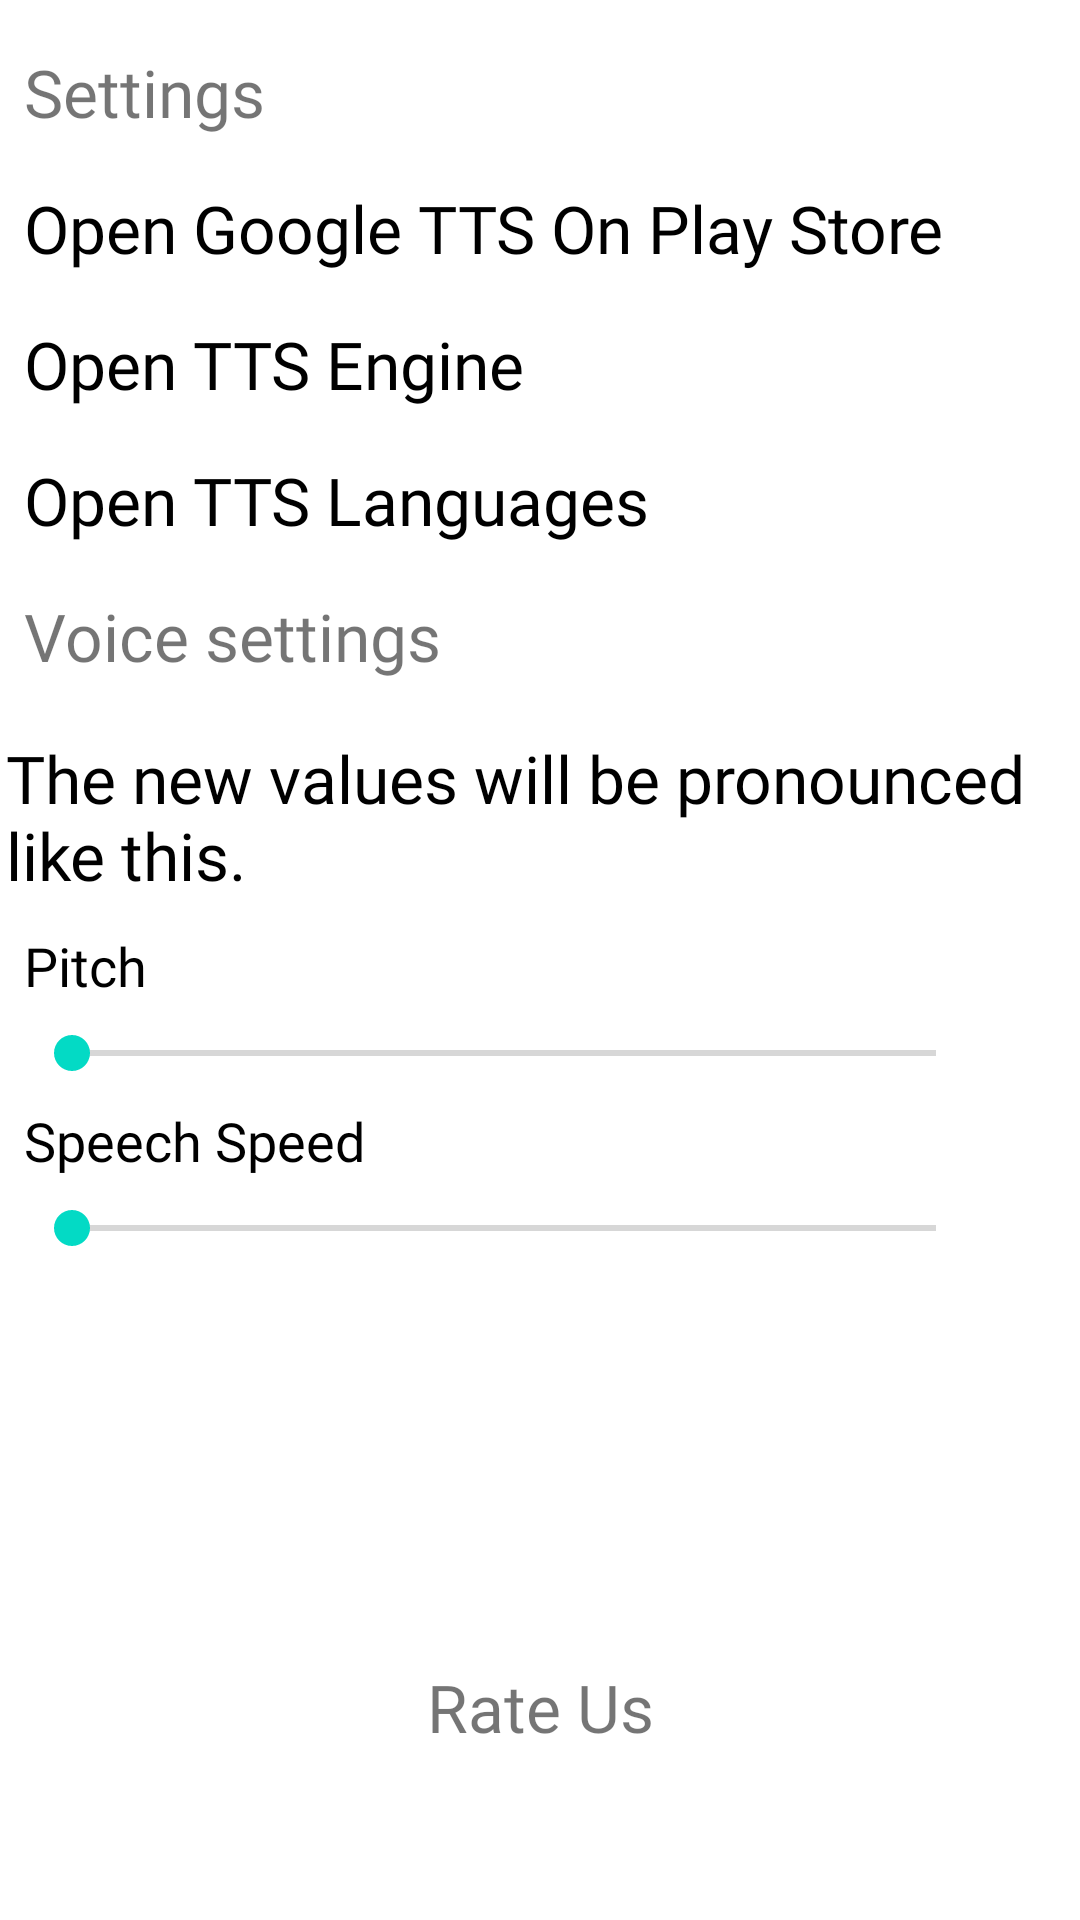

This screen was rendered from an Android layout file. Write that file and the resources it references.
<!-- AndroidManifest.xml: application theme Theme.Kavramatik -->
<!-- res/layout/fragment_main_settings.xml -->
<?xml version="1.0" encoding="utf-8"?>
<androidx.constraintlayout.widget.ConstraintLayout xmlns:android="http://schemas.android.com/apk/res/android"
    xmlns:app="http://schemas.android.com/apk/res-auto"
    xmlns:tools="http://schemas.android.com/tools"
    android:layout_width="match_parent"
    android:layout_height="match_parent"
    android:background="@color/login_register_color"
    tools:context=".view.setting.MainSettings">

    <TextView
        android:id="@+id/textView11"
        android:layout_width="wrap_content"
        android:layout_height="wrap_content"
        android:layout_marginStart="8dp"
        android:layout_marginTop="16dp"
        android:text="@string/settings"
        android:textColor="@color/button_color"
        android:textSize="@dimen/education_screen_text_size"
        app:layout_constraintStart_toStartOf="parent"
        app:layout_constraintTop_toTopOf="parent" />


    <TextView
        android:id="@+id/openGooglePlayForTTs"
        android:layout_width="match_parent"
        android:layout_height="wrap_content"
        android:layout_marginStart="8dp"
        android:layout_marginTop="16dp"
        android:layout_marginEnd="32dp"
        android:clickable="true"
        android:focusable="true"
        android:text="@string/open_google_tts_on_play_store"
        android:textColor="@color/black"
        android:textSize="@dimen/education_screen_text_size"
        app:layout_constraintEnd_toEndOf="parent"
        app:layout_constraintStart_toStartOf="parent"
        app:layout_constraintTop_toBottomOf="@+id/textView11" />


    <TextView
        android:id="@+id/openSettingsMenu"
        android:layout_width="match_parent"
        android:layout_height="wrap_content"
        android:layout_marginStart="8dp"
        android:layout_marginTop="16dp"
        android:layout_marginEnd="32dp"
        android:text="@string/open_tts_settings"
        android:textColor="@color/black"
        android:textSize="@dimen/education_screen_text_size"
        app:layout_constraintBottom_toTopOf="@+id/openTTSLanguages"
        app:layout_constraintEnd_toEndOf="parent"
        app:layout_constraintHorizontal_bias="0.0"
        app:layout_constraintStart_toStartOf="parent"
        app:layout_constraintTop_toBottomOf="@+id/openGooglePlayForTTs" />

    <TextView
        android:id="@+id/openTTSLanguages"
        android:layout_width="match_parent"
        android:layout_height="wrap_content"
        android:layout_marginStart="8dp"
        android:layout_marginTop="16dp"
        android:layout_marginEnd="32dp"
        android:text="@string/open_tts_languages"
        android:textColor="@color/black"
        android:textSize="@dimen/education_screen_text_size"
        app:layout_constraintEnd_toEndOf="parent"
        app:layout_constraintHorizontal_bias="0.0"
        app:layout_constraintStart_toStartOf="parent"
        app:layout_constraintTop_toBottomOf="@+id/openSettingsMenu" />

    <TextView
        android:id="@+id/textView8"
        android:layout_width="match_parent"
        android:layout_height="wrap_content"
        android:layout_marginStart="8dp"
        android:layout_marginTop="16dp"
        android:layout_marginEnd="32dp"
        android:text="@string/voice_settings"
        android:textColor="@color/button_color"
        android:textSize="@dimen/education_screen_text_size"
        app:layout_constraintEnd_toEndOf="parent"
        app:layout_constraintHorizontal_bias="0.0"
        app:layout_constraintStart_toStartOf="parent"
        app:layout_constraintTop_toBottomOf="@+id/openTTSLanguages" />

    <TextView
        android:id="@+id/textView9"
        android:layout_width="wrap_content"
        android:layout_height="wrap_content"
        android:layout_marginTop="16dp"
        android:padding="2dp"
        android:text="@string/the_new_values_will_be_pronounced_like_this"
        android:textColor="@color/black"
        android:textSize="@dimen/education_screen_text_size"
        app:layout_constraintEnd_toEndOf="parent"
        app:layout_constraintHorizontal_bias="0.0"
        app:layout_constraintStart_toStartOf="parent"
        app:layout_constraintTop_toBottomOf="@+id/textView8" />

    <TextView
        android:id="@+id/textView10"
        android:layout_width="wrap_content"
        android:layout_height="wrap_content"
        android:layout_marginStart="8dp"
        android:layout_marginTop="8dp"
        android:text="@string/pitch"
        android:textColor="@color/black"
        android:textSize="@dimen/education_screen_text_size_sm"
        app:layout_constraintStart_toStartOf="parent"
        app:layout_constraintTop_toBottomOf="@+id/textView9" />

    <SeekBar
        android:id="@+id/seekBarPitch"
        android:layout_width="match_parent"
        android:layout_height="wrap_content"
        android:layout_marginStart="8dp"
        android:layout_marginTop="8dp"
        android:layout_marginEnd="32dp"
        app:layout_constraintEnd_toEndOf="parent"
        app:layout_constraintStart_toStartOf="parent"
        app:layout_constraintTop_toBottomOf="@+id/textView10" />

    <TextView
        android:id="@+id/textView12"
        android:layout_width="wrap_content"
        android:layout_height="wrap_content"
        android:layout_marginStart="8dp"
        android:layout_marginTop="8dp"
        android:text="@string/speech_speed"
        android:textColor="@color/black"
        android:textSize="@dimen/education_screen_text_size_sm"
        app:layout_constraintStart_toStartOf="parent"
        app:layout_constraintTop_toBottomOf="@+id/seekBarPitch" />

    <SeekBar
        android:id="@+id/seekBarSpeed"
        android:layout_width="match_parent"
        android:layout_height="wrap_content"
        android:layout_marginStart="8dp"
        android:layout_marginTop="8dp"
        android:layout_marginEnd="32dp"
        app:layout_constraintEnd_toEndOf="parent"
        app:layout_constraintStart_toStartOf="parent"
        app:layout_constraintTop_toBottomOf="@+id/textView12" />

    <Button
        android:id="@+id/speakButton"
        android:layout_width="wrap_content"
        android:layout_height="wrap_content"
        android:layout_marginTop="32dp"
        android:layout_marginEnd="32dp"
        android:background="@drawable/app_button"
        android:text="@string/speak"
        android:textAllCaps="false"
        android:textColor="@color/white"
        app:backgroundTint="@null"
        app:layout_constraintEnd_toEndOf="parent"
        app:layout_constraintTop_toBottomOf="@+id/seekBarSpeed" />

    <TextView
        android:id="@+id/openForRateUs"
        android:layout_width="wrap_content"
        android:layout_height="wrap_content"
        android:layout_marginBottom="24dp"
        android:clickable="true"
        android:focusable="true"
        android:text="@string/rate_us"
        android:textColor="@color/text_color"
        android:textSize="@dimen/education_screen_text_size"
        app:layout_constraintBottom_toTopOf="@+id/appVersionText"
        app:layout_constraintEnd_toEndOf="parent"
        app:layout_constraintStart_toStartOf="parent" />

    <TextView
        android:id="@+id/appVersionText"
        android:layout_width="wrap_content"
        android:layout_height="wrap_content"
        android:layout_marginBottom="16dp"
        android:textColor="@color/text_color"
        android:textSize="@dimen/education_screen_text_size_ex_sm"
        app:layout_constraintBottom_toBottomOf="parent"
        app:layout_constraintEnd_toEndOf="parent"
        app:layout_constraintStart_toStartOf="parent" />
</androidx.constraintlayout.widget.ConstraintLayout>
<!-- resources referenced by this layout -->
<resources>
  <dimen name="education_screen_text_size">22sp</dimen>
  <dimen name="education_screen_text_size_ex_sm">12sp</dimen>
  <dimen name="education_screen_text_size_sm">18sp</dimen>
  <string name="open_google_tts_on_play_store">Open Google TTS On Play Store</string>
  <string name="open_tts_languages">Open TTS Languages</string>
  <string name="open_tts_settings">Open TTS Engine</string>
  <string name="pitch">Pitch</string>
  <string name="rate_us">Rate Us</string>
  <string name="settings">Settings</string>
  <string name="speak">Speak</string>
  <string name="speech_speed">Speech Speed</string>
  <string name="the_new_values_will_be_pronounced_like_this">The new values will be pronounced like this.</string>
  <string name="voice_settings">Voice settings</string>
  <style name="Theme.Kavramatik" parent="Theme.MaterialComponents.DayNight.DarkActionBar">
          
          <item name="colorPrimary">@color/purple_500</item>
          <item name="colorPrimaryVariant">@color/purple_700</item>
          <item name="colorOnPrimary">@color/white</item>
          
          <item name="colorSecondary">@color/teal_200</item>
          <item name="colorSecondaryVariant">@color/teal_700</item>
          <item name="colorOnSecondary">@color/black</item>
          
          <item name="android:statusBarColor" tools:targetApi="l">?attr/colorPrimaryVariant</item>
          
          <item name="fontFamily">@font/roboto_light</item>
  
  
      </style>
  <!-- not gathered from this repository: default colours our renderer supplied (Android Studio template values) -->
  <color name="purple_500">#FF6200EE</color>
  <color name="purple_700">#FF3700B3</color>
  <color name="teal_200">#FF03DAC5</color>
  <color name="teal_700">#FF018786</color>
  <color name="black">#FF000000</color>
  <color name="white">#FFFFFFFF</color>
</resources>
